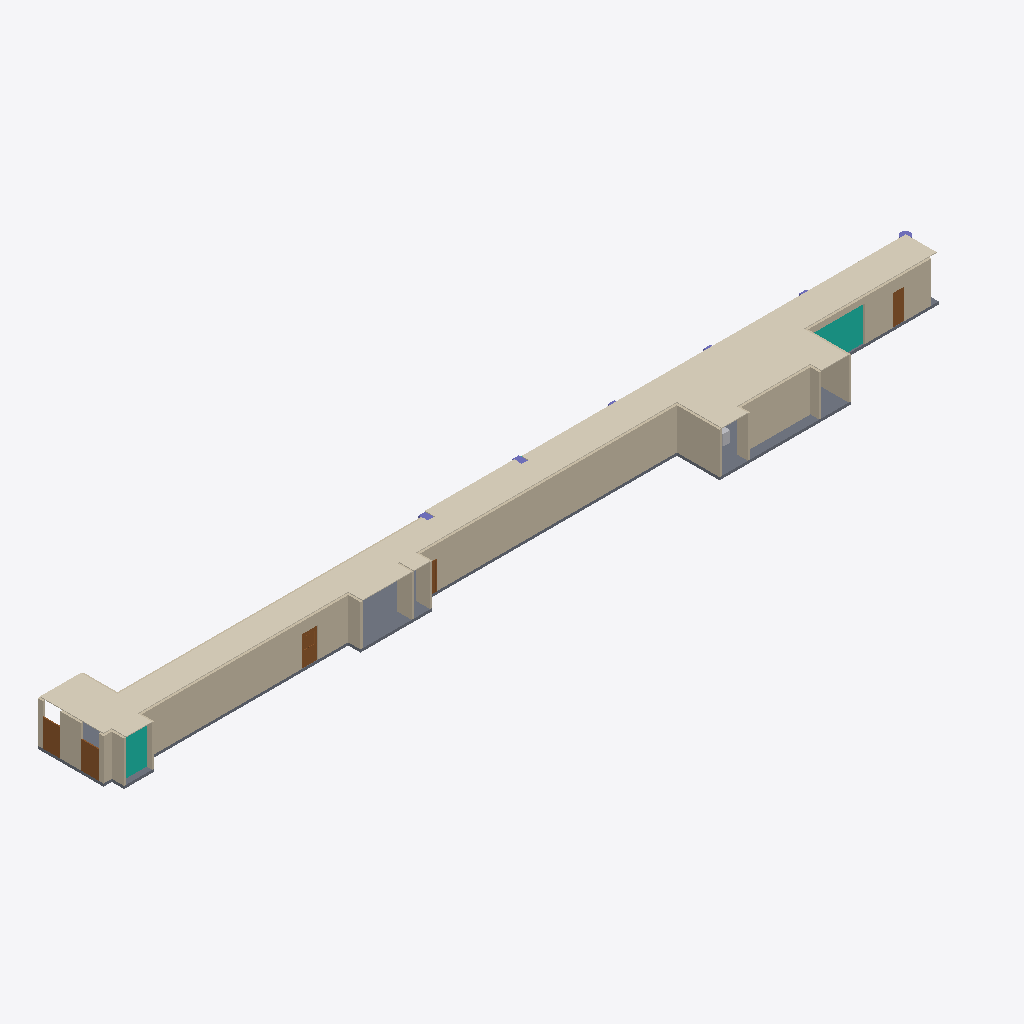
Isometric view of an IFC building model (IFC-SPF (STEP), schema IFC2X3, length unit millimetre), seen from the south-west, elements coloured by IFC class: 19 walls (beige), 4 doors (brown), 3 columns (violet), 2 curtain walls (teal), 1 covering (cream), 1 slab (grey), 1 other element (light grey).
Extent 61.5 m × 7.9 m × 3.3 m (x, y, z). Storeys (1): Level 1 at 0.00 m. Elements (55): 22 IfcWallStandardCase, 8 IfcCurtainWall, 7 IfcFurnishingElement, 6 IfcColumn, 5 IfcRailing, 4 IfcDoor, 2 IfcCovering, 1 IfcSlab.

HEADER;
FILE_DESCRIPTION(('ViewDefinition [CoordinationView_V2.0]'),'2;1');
FILE_NAME('Project  Number','2016-08-31T11:37:59',(''),(''),'The EXPRESS Data Manager Version 5.02.0100.07 : 28 Aug 2013','20150220_1215(x64) - Exporter 16.4.0.0 - Alternate UI 16.4.0.0','');
FILE_SCHEMA(('IFC2X3'));
ENDSEC;
DATA;
#101=IFCPROJECT('1kipHaFmX6OAwABZNf2eKn',#41,'Project  Number',$,$,'Project Name','Project  Status',(#93),#88);
#30400=IFCSITE('1kipHaFmX6OAwABZNf2eKp',#41,'Default',$,'',#30399,$,$,.ELEMENT.,$,$,$,$,$);
#111=IFCBUILDING('1kipHaFmX6OAwABZNf2eKm',#41,'',$,$,#32,$,'',.ELEMENT.,$,$,$);
#120=IFCBUILDINGSTOREY('1kipHaFmX6OAwABZKMzKdE',#41,'Level 1',$,$,#118,$,'Level 1',.ELEMENT.,0.0);
#25517=IFCCOVERING('3B8bVZX$986x5ZtFNuTe_6',#41,'Compound Ceiling:600 x 1200mm grid:241499',$,'Compound Ceiling:600 x 1200mm grid',#25428,#25515,'241499',.CEILING.);
#437=IFCWALLSTANDARDCASE('3yTGB3iYLCdP1Qf2NCelbA',#41,'Basic Wall:Generic - 150mm:206495',$,'Basic Wall:Generic - 150mm:219',#417,#435,'206495');
#557=IFCWALLSTANDARDCASE('3yTGB3iYLCdP1Qf2NCelbt',#41,'Basic Wall:Generic - 150mm:206498',$,'Basic Wall:Generic - 150mm:219',#537,#555,'206498');
#204=IFCSLAB('3yTGB3iYLCdP1Qf2NCelbS',#41,'Floor:Generic Floor - 200mm:206473',$,'Floor:Generic Floor - 200mm',#132,#200,'206473',.FLOOR.);
#277=IFCWALLSTANDARDCASE('3yTGB3iYLCdP1Qf2NCelb9',#41,'Basic Wall:Generic - 150mm:206492',$,'Basic Wall:Generic - 150mm:219',#250,#275,'206492');
#2453=IFCWALLSTANDARDCASE('3yTGB3iYLCdP1Qf2NCelYR',#41,'Basic Wall:Generic - 150mm:206670',$,'Basic Wall:Generic - 150mm:219',#2433,#2451,'206670');
#404=IFCWALLSTANDARDCASE('3yTGB3iYLCdP1Qf2NCelbB',#41,'Basic Wall:Generic - 150mm:206494',$,'Basic Wall:Generic - 150mm:219',#384,#402,'206494');
#1589=IFCCURTAINWALL('3yTGB3iYLCdP1Qf2NCelaz',#41,'Curtain Wall:Curtain Wall:206568',$,'Curtain Wall:Curtain Wall:22905',#1588,$,'206568');
#25416=IFCDOOR('3B8bVZX$986x5ZtFNuTe_9',#41,'Elevator:Elevator:241492',$,'Elevator',#25415,#25412,'241492',2000.0,74.9999999999353);
#2387=IFCWALLSTANDARDCASE('3yTGB3iYLCdP1Qf2NCelZW',#41,'Basic Wall:Generic - 150mm:206645',$,'Basic Wall:Generic - 150mm:219',#2367,#2385,'206645');
#371=IFCWALLSTANDARDCASE('3yTGB3iYLCdP1Qf2NCelb8',#41,'Basic Wall:Generic - 150mm:206493',$,'Basic Wall:Generic - 150mm:219',#351,#369,'206493');
#1326=IFCCURTAINWALL('3yTGB3iYLCdP1Qf2NCelaU',#41,'Curtain Wall:Curtain Wall:206539',$,'Curtain Wall:Curtain Wall:22905',#1325,$,'206539');
#524=IFCWALLSTANDARDCASE('3yTGB3iYLCdP1Qf2NCelbq',#41,'Basic Wall:Generic - 150mm:206497',$,'Basic Wall:Generic - 150mm:219',#504,#522,'206497');
#743=IFCWALLSTANDARDCASE('3yTGB3iYLCdP1Qf2NCelbo',#41,'Basic Wall:Generic - 150mm:206503',$,'Basic Wall:Generic - 150mm:219',#723,#741,'206503');
#644=IFCWALLSTANDARDCASE('3yTGB3iYLCdP1Qf2NCelbn',#41,'Basic Wall:Generic - 150mm:206500',$,'Basic Wall:Generic - 150mm:219',#624,#642,'206500');
#491=IFCWALLSTANDARDCASE('3yTGB3iYLCdP1Qf2NCelbr',#41,'Basic Wall:Generic - 150mm:206496',$,'Basic Wall:Generic - 150mm:219',#471,#489,'206496');
#2486=IFCWALLSTANDARDCASE('3yTGB3iYLCdP1Qf2NCelYQ',#41,'Basic Wall:Generic - 150mm:206671',$,'Basic Wall:Generic - 150mm:219',#2466,#2484,'206671');
#25108=IFCDOOR('3B8bVZX$986x5ZtFNuTb0m',#41,'M_Door-Passage-Single-One_Lite:M_Door-Passage-Single-One_Lite 1060X 2000mm2:225517',$,'M_Door-Passage-Single-One_Lite 1060X 2000mm2',#30907,#25102,'225517',2200.0,1160.0);
#2519=IFCWALLSTANDARDCASE('3yTGB3iYLCdP1Qf2NCelY5',#41,'Basic Wall:Generic - 150mm:206672',$,'Basic Wall:Generic - 150mm:219',#2499,#2517,'206672');
#812=IFCWALLSTANDARDCASE('3yTGB3iYLCdP1Qf2NCelbb',#41,'Basic Wall:Generic - 150mm:206512',$,'Basic Wall:Generic - 150mm:219',#792,#810,'206512');
#25364=IFCDOOR('3B8bVZX$986x5ZtFNuTgYJ',#41,'M_Door-Passage-Single-Flush:M_Door-Passage-Single-Flush 700 x 2100mm2:231502',$,'M_Door-Passage-Single-Flush 700 x 2100mm2',#30855,#25358,'231502',2200.0,800.0);
#2321=IFCWALLSTANDARDCASE('3yTGB3iYLCdP1Qf2NCelZc',#41,'Basic Wall:Generic - 150mm:206643',$,'Basic Wall:Generic - 150mm:219',#2301,#2319,'206643');
#611=IFCWALLSTANDARDCASE('3yTGB3iYLCdP1Qf2NCelbs',#41,'Basic Wall:Generic - 150mm:206499',$,'Basic Wall:Generic - 150mm:219',#591,#609,'206499');
#2354=IFCWALLSTANDARDCASE('3yTGB3iYLCdP1Qf2NCelZX',#41,'Basic Wall:Generic - 150mm:206644',$,'Basic Wall:Generic - 150mm:219',#2334,#2352,'206644');
#2420=IFCWALLSTANDARDCASE('3yTGB3iYLCdP1Qf2NCelZg',#41,'Basic Wall:Generic - 150mm:206655',$,'Basic Wall:Generic - 150mm:219',#2400,#2418,'206655');
#2810=IFCDOOR('3B8bVZX$986x5ZtFNuTaNU',#41,'M_Single-Flush:1060 x 2000mm 2:222467',$,'1060 x 2000mm 2',#30881,#2804,'222467',2000.0,1060.0);
#2689=IFCFURNISHINGELEMENT('2C_qAvAsn6xwFGUsGvD3Kx',#41,'Furniture 1:Furniture 1:213239',$,'Furniture 1',#2688,#2685,'213239');
#1014=IFCCOLUMN('3yTGB3iYLCdP1Qf2NCelbW',#41,'M_Rectangular Column:500 x 700 mm 2:206517',$,'500 x 700 mm 2',#1013,#1010,'206517');
#963=IFCCOLUMN('3yTGB3iYLCdP1Qf2NCelbX',#41,'M_Rectangular Column:500 x 700 mm 2:206516',$,'500 x 700 mm 2',#962,#959,'206516');
#1049=IFCCOLUMN('3yTGB3iYLCdP1Qf2NCelbi',#41,'M_Round Column:700mm Diameter:206521',$,'700mm Diameter',#1048,#1043,'206521');
#845=IFCWALLSTANDARDCASE('3yTGB3iYLCdP1Qf2NCelba',#41,'Basic Wall:Generic - 150mm:206513',$,'Basic Wall:Generic - 150mm:219',#825,#843,'206513');
ENDSEC;